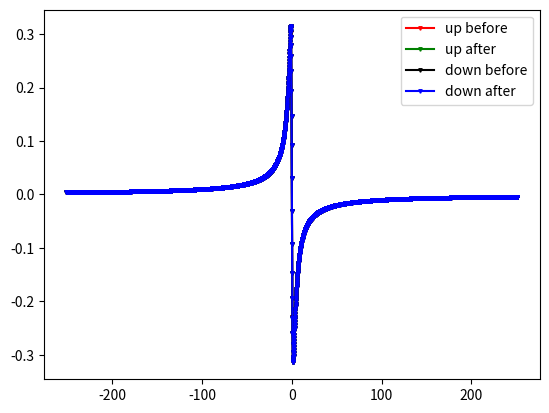
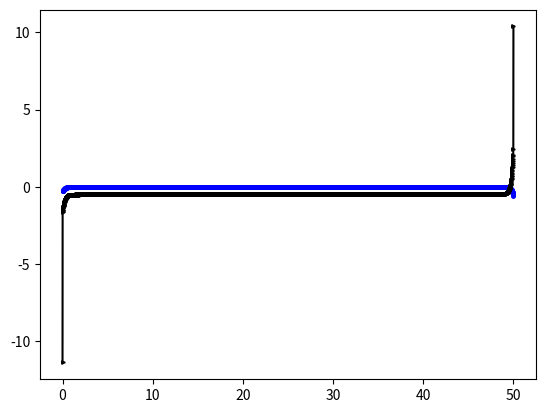
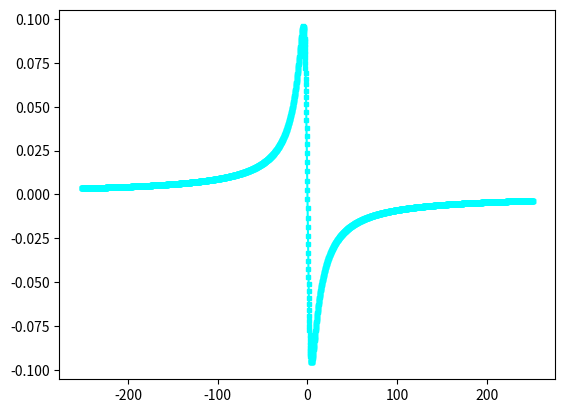
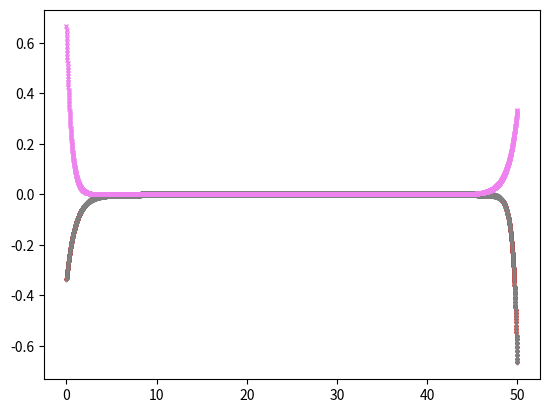
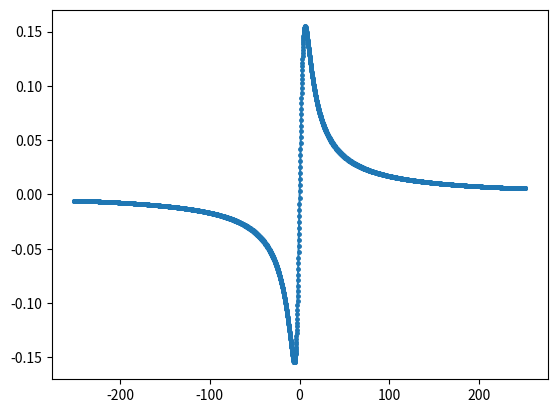

Write the Python code that produced these figures, in order.
import numpy as np
import matplotlib.pyplot as plt


def partial_DFT(input):
    """
    The input consists of the tau-defined self-energy. The tau function has one element less than iwn output.
    """
    MM = len(input)
    output = np.empty((MM,),dtype=complex)
    for n in range(MM):  # For each output element
        s = complex(0)
        for l in range(1,MM):  # For each input element, leaving out the first element in tau-defined array object
            angle = 2.0j * np.pi * l * n / (MM)
            s += input[l] * np.exp(angle)
        output[n] = s
    
    return output


def get_iwn_to_tau(G_iwn, beta : float, type_of="positive"):
    """
    This function computes transformation from iwn to tau for fermionic functions.

    Parameters:
        G_iwn (array): function defined in fermionic Matsubara frequencies to transform to imaginary time.
        beta (float): inverse temperature

    Returns:
        tau_final_G (array): function defined in imaginary time (tau)
    """
    MM = len(G_iwn) # N = M/2
    tau_final_G = np.zeros(MM+1,dtype=float)
    # FFT
    if type_of=="positive": # G(tau)
        tau_resolved_G = np.fft.fft(G_iwn)
    elif type_of=="negative": # G(-tau)
        tau_resolved_G = np.fft.fft(np.conj(G_iwn))

    for i in range(MM):
        tau_final_G[i] = ( np.exp( -1.j * np.pi * i * ( 1.0/(MM) - 1.0 ) )*tau_resolved_G[i] ).real

    for i in range(MM):
        tau_final_G[MM] += ( np.exp( -1.j * np.pi * (1.0-(MM)) )*G_iwn[i] ).real
    tau_final_G *= (1./beta)

    return tau_final_G

def linear_spline_tau_to_iwn(G_tau, beta : float):
    """
    Function computing the fermionic Matsubara frequency representation of inputted imaginary-time object using a linear spline.

    Parameters:
        G_tau (array): imaginary-time defined object to be transformed
        beta (float): inverse temperature

    Returns:
        G_iwn (array): fermionic Matsubara frequency representation of the inputted imaginary-time object
    """
    M = len(G_tau)
    NN = M//2
    assert np.mod(M,2)==1, "The imaginary-time length has got to be odd. (iwn has to be even for mirroring reasons.)"
    *_,delta_tau = np.linspace(0,beta,M,retstep=True)
    # beta value is discarded, because not needed
    S_p = np.empty(M-1,dtype=complex)
    G_iwn = np.empty(M-1,dtype=complex)
    iwn_array = np.array([1.j*(2.0*n+1.0)*np.pi/beta for n in range(-NN,NN)],dtype=complex)
    # Filling up the kernel array that will enter FFT
    for ip in range(M-1):
        S_p[ip] =  np.exp( 1.j * np.pi * ip / (M-1) ) * G_tau[ip]
    
    # Fourier transforming
    IFFT_data = np.fft.ifft(S_p)
    ## Mirroring, because using negative Matsubara frequencies to start with
    IFFT_data = np.concatenate((IFFT_data[NN:],IFFT_data[:NN]))

    for i,iwn in enumerate(iwn_array):
        G_iwn[i] = 1.0/iwn + (-1.0 + np.exp(-iwn*delta_tau))/( ((iwn)**2)*delta_tau ) \
             + 2.0/( delta_tau * ((iwn)**2) ) * ( np.cos(iwn.imag*delta_tau) - 1.0 ) * (M-1) * IFFT_data[i]

    return G_iwn

def linear_spline_Sigma_tau_to_iwn(SE_tau, beta : float):
    """
    Function computing the fermionic Matsubara frequency representation of inputted imaginary-time object using a linear spline.

    Parameters:
        SE_tau (array): imaginary-time defined self-energy to be transformed
        beta (float): inverse temperature

    Returns:
        SE_iwn (array): fermionic Matsubara frequency representation of the inputted imaginary-time self-energy
    """
    M = len(SE_tau)
    NN = M//2
    assert np.mod(M,2)==1, "The imaginary-time length has got to be odd. (iwn has to be even for mirroring reasons.)"
    *_,delta_tau = np.linspace(0,beta,M,retstep=True)
    SE_0 = SE_tau[0]; SE_beta = SE_tau[-1]
    # beta value is discarded, because not needed
    S_p = np.empty(M-1,dtype=complex)
    SE_iwn = np.empty(M-1,dtype=complex)
    iwn_array = np.array([1.j*(2.0*n+1.0)*np.pi/beta for n in range(-NN,NN)],dtype=complex)
    # Filling up the kernel array that will enter FFT
    for ip in range(M-1):
        S_p[ip] =  np.exp( 1.j * np.pi * ip / (M-1) ) * SE_tau[ip]
    
    # Fourier transforming
    IFFT_data_m = partial_DFT(S_p)
    IFFT_data = np.fft.ifft(S_p)
    ## Mirroring, because using negative Matsubara frequencies to start with
    IFFT_data_m = np.concatenate((IFFT_data_m[NN:],IFFT_data_m[:NN]))
    IFFT_data = np.concatenate((IFFT_data[NN:],IFFT_data[:NN]))

    for i,iwn in enumerate(iwn_array):
        SE_iwn[i] = ( -SE_beta - SE_0 )/iwn - (SE_beta*(np.exp(-iwn*delta_tau)-1.0))/( delta_tau * ((iwn)**2) ) \
        + (-1.0 + np.exp(-iwn*delta_tau))/( ((iwn)**2)*delta_tau ) * IFFT_data_m[i] \
        + (np.exp(iwn*delta_tau)-1.0)/( delta_tau * ((iwn)**2) ) * (M-1) * IFFT_data[i]

    return SE_iwn



if __name__=="__main__":
    N_tau = 2000
    beta = 50
    hyb_c = 2
    mu0 = 0.0
    U=2.0
    mu=U/2.0
    
    iwn_array = np.array([1.j*(2*n+1)*np.pi/beta for n in range(-N_tau,N_tau)],dtype=complex)
    tau_array = np.array([l*beta/(2*N_tau) for l in range(2*N_tau+1)],dtype=float)
    wn = np.array(list(map(lambda x: x.imag,iwn_array)))
    G_test_up = np.empty((2*N_tau,),dtype=complex)
    G_test_down = np.empty((2*N_tau,),dtype=complex)
    Sigma_up_tau = np.empty((2*N_tau+1,),dtype=complex)
    for i,iwn in enumerate(iwn_array):
        G_test_up[i] = 1.0/( iwn + mu + mu0 - hyb_c/iwn ) - 1.0/iwn
        G_test_down[i] = 1.0/( iwn + mu - mu0 - hyb_c/iwn ) - 1.0/iwn

    G_test_up_tau = get_iwn_to_tau(G_test_up,beta)
    G_test_down_tau = get_iwn_to_tau(G_test_down,beta)
    G_test_down_m_tau = get_iwn_to_tau(G_test_down,beta,type_of="negative")

    for i in range(len(tau_array)):
        G_test_up_tau[i] += -0.5
        G_test_down_tau[i] += -0.5
        G_test_down_m_tau[i] += 0.5
        Sigma_up_tau[i] = -1.0*U*U*G_test_up_tau[i]*G_test_down_m_tau[i]*G_test_down_tau[i]
    plt.figure(3)
    plt.plot(tau_array,G_test_up_tau,marker='P',ms=2.5,c='red')
    plt.plot(tau_array,G_test_down_tau,marker='d',ms=2.5,c='grey')
    plt.plot(tau_array,G_test_down_m_tau,marker='x',ms=2.5,c='violet')
    
    for i,iwn in enumerate(iwn_array):
        G_test_up[i] += 1.0/iwn
        G_test_down[i] += 1.0/iwn

    G_test_up_back = linear_spline_tau_to_iwn(G_test_up_tau,beta)
    G_test_down_back = linear_spline_tau_to_iwn(G_test_down_tau,beta)
    Sigma_up_iwn = linear_spline_Sigma_tau_to_iwn(Sigma_up_tau,beta)

    plt.figure(2)
    plt.plot(wn,list(map(lambda x: x.imag,Sigma_up_iwn)),marker='s',ms=2.5,c="cyan")

    lol=[]
    for i in range(len(iwn_array)):
        lol.append(Sigma_up_iwn[i]*iwn_array[i])
    plt.figure(5)
    plt.plot(wn,list(map(lambda x: x.imag, lol)),marker='o',ms=2.5)

    for i,iwn in enumerate(iwn_array):
        Sigma_up_iwn[i] -= (U**2/4.0)/iwn
        Sigma_up_iwn[i] *= iwn
    
    print(Sigma_up_iwn)

    Sigma_up_back_tau = get_iwn_to_tau(Sigma_up_iwn,beta)
    for i in range(len(tau_array)):
        Sigma_up_back_tau[i] += -0.5*(U**2/4.0)
    

    G_test_up_im = np.array(list(map(lambda x: x.imag,G_test_up)))
    G_test_up_back_im = np.array(list(map(lambda x: x.imag,G_test_up_back)))
    G_test_down_im = np.array(list(map(lambda x: x.imag,G_test_down)))
    G_test_down_back_im = np.array(list(map(lambda x: x.imag,G_test_down_back)))
    plt.figure(0)
    plt.plot(wn,G_test_up_im,marker='v',ms=2.5,c="red",label="up before")
    plt.plot(wn,G_test_up_back_im,marker='v',ms=2.5,c="green",label="up after")
    plt.plot(wn,G_test_down_im,marker='v',ms=2.5,c="black",label="down before")
    plt.plot(wn,G_test_down_back_im,marker='v',ms=2.5,c="blue",label="down after")
    plt.legend()
    plt.figure(1)
    plt.plot(tau_array,Sigma_up_tau,marker='o',ms=2.5,c="blue")
    plt.plot(tau_array,Sigma_up_back_tau,marker='>',ms=2.5,c='black')
    plt.show()
    